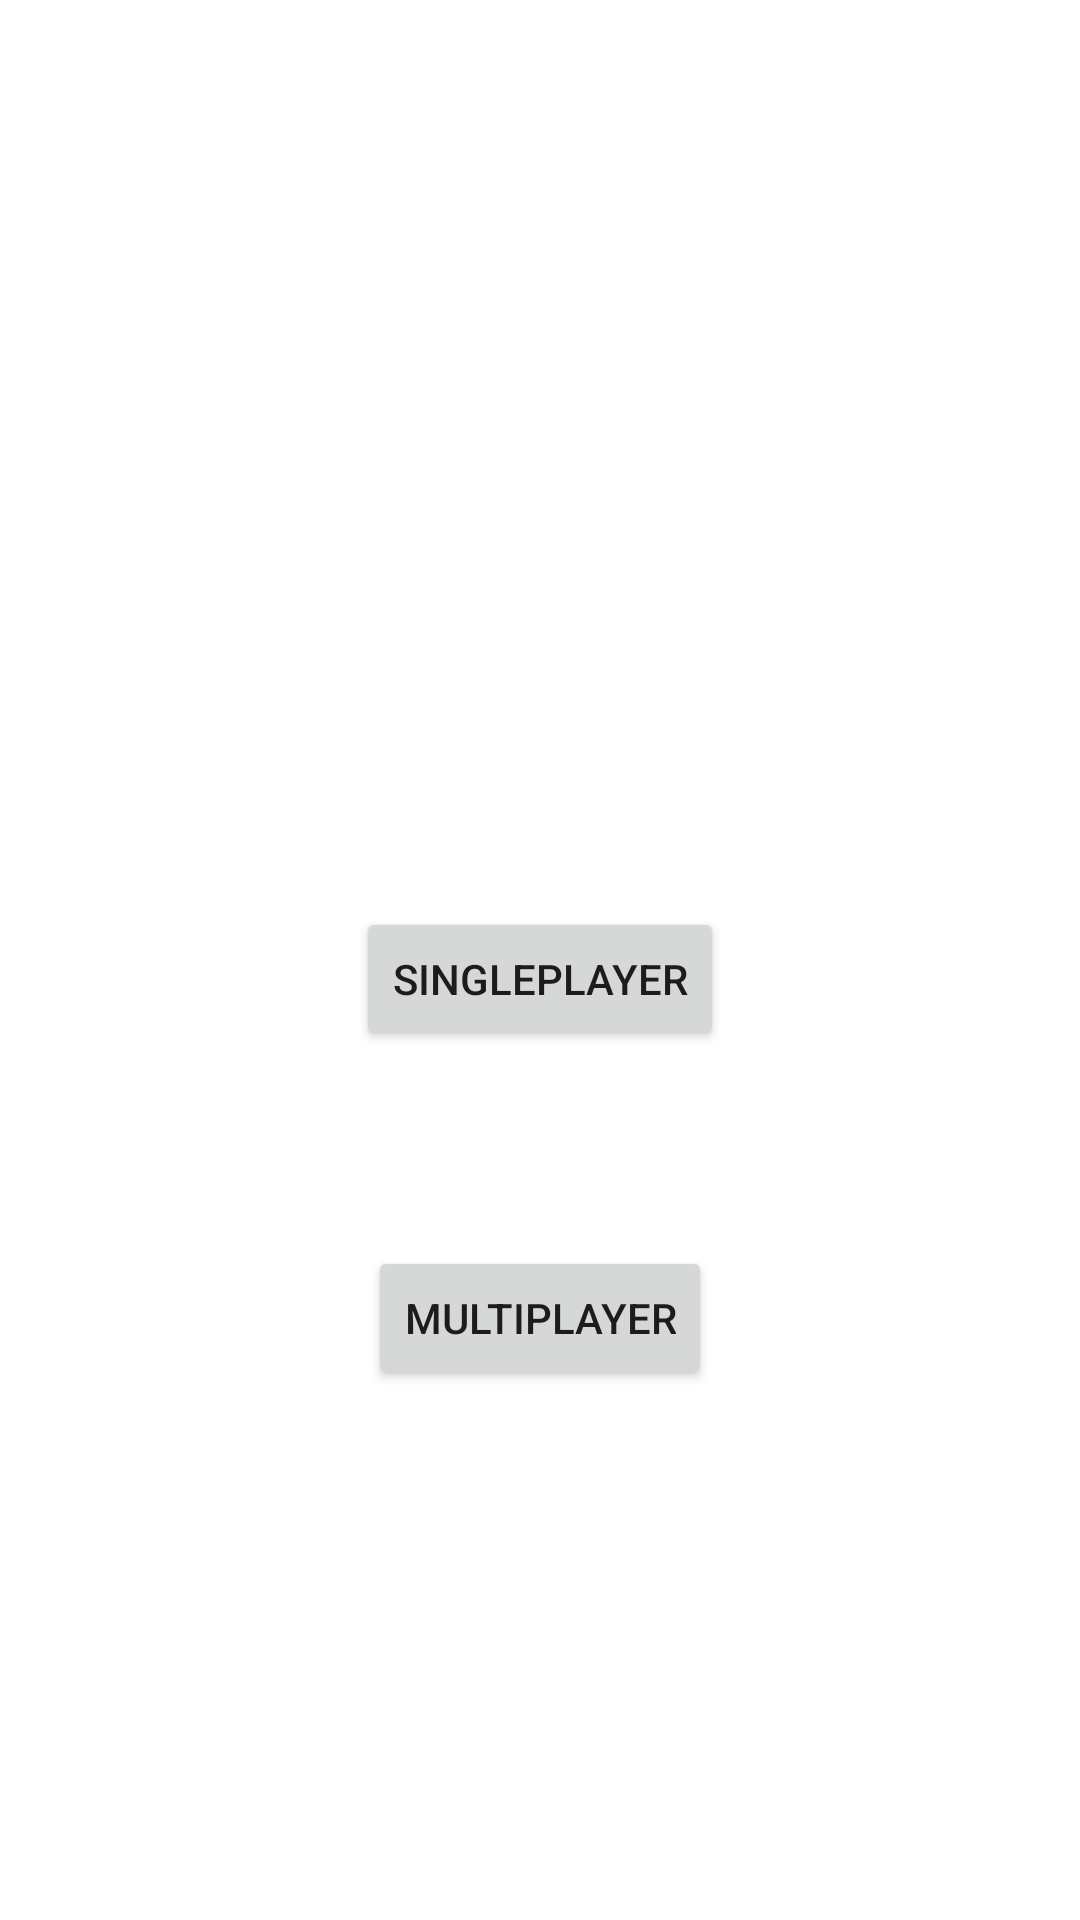

The Android layout XML behind this screen, and the referenced resources:
<!-- AndroidManifest.xml: application theme Theme.FourInARow -->
<!-- res/layout/layout_connect_four_start_screen.xml -->
<?xml version="1.0" encoding="utf-8"?>
<androidx.constraintlayout.widget.ConstraintLayout
    xmlns:android="http://schemas.android.com/apk/res/android"
    xmlns:app="http://schemas.android.com/apk/res-auto"
    android:layout_width="match_parent"
    android:layout_height="match_parent">

    <LinearLayout
        android:layout_width="match_parent"
        android:layout_height="wrap_content"
        android:gravity="center"
        android:orientation="vertical"
        app:layout_constraintBottom_toBottomOf="parent"
        app:layout_constraintEnd_toEndOf="parent"
        app:layout_constraintStart_toStartOf="parent"
        app:layout_constraintTop_toTopOf="parent">

        <TextView
            android:id="@+id/textView49"
            android:layout_width="wrap_content"
            android:layout_height="wrap_content"
            android:fontFamily="sans-serif-light"
            android:text="@string/app_name"
            android:textColor="#fff"
            android:textSize="50sp" />

        <Button
            android:id="@+id/activity_connect_4_start_single_player"
            android:layout_width="wrap_content"
            android:layout_height="wrap_content"
            android:text="@string/fiar_singleplayer" />

        <LinearLayout
            android:id="@+id/linearLayout16"
            android:layout_width="match_parent"
            android:layout_height="wrap_content"
            android:orientation="horizontal">

            <LinearLayout
                android:layout_width="match_parent"
                android:layout_height="1dp"
                android:layout_gravity="center"
                android:layout_margin="32dp"
                android:layout_weight="1"
                android:background="#fff"
                android:orientation="vertical">

            </LinearLayout>

            <TextView
                android:id="@+id/textView54"
                android:layout_width="match_parent"
                android:layout_height="wrap_content"
                android:layout_gravity="center"
                android:layout_weight="1"
                android:gravity="center"
                android:text="@string/fiar_or"
                android:textColor="#fff"
                android:textSize="24sp" />

            <LinearLayout
                android:layout_width="match_parent"
                android:layout_height="1dp"
                android:layout_gravity="center"
                android:layout_margin="32dp"
                android:layout_weight="1"
                android:background="#fff"
                android:orientation="vertical">
            </LinearLayout>
        </LinearLayout>

        <Button
            android:id="@+id/activity_connect_4_start_screen_multiplayer"
            android:layout_width="wrap_content"
            android:layout_height="wrap_content"
            android:text="@string/fiar_multiplayer" />

    </LinearLayout>
</androidx.constraintlayout.widget.ConstraintLayout>
<!-- resources referenced by this layout -->
<resources>
  <string name="app_name">\"4 wins\" - GranaDy</string>
  <string name="fiar_multiplayer">Multiplayer</string>
  <string name="fiar_or">Or</string>
  <string name="fiar_singleplayer">Singleplayer</string>
  <style name="Theme.FourInARow" parent="Theme.MaterialComponents.DayNight.NoActionBar">
          
          <item name="colorPrimary">@color/purple_500</item>
          <item name="colorPrimaryVariant">@color/purple_700</item>
          <item name="colorOnPrimary">@color/white</item>
          
          <item name="colorSecondary">@color/white</item>
          <item name="colorSecondaryVariant">@color/teal_700</item>
          <item name="colorOnSecondary">@color/black</item>
          
          <item name="android:statusBarColor" tools:targetApi="l">?attr/colorPrimaryVariant</item>
          
      </style>
  <color name="purple_500">#FF6200EE</color>
  <color name="purple_700">#FF3700B3</color>
  <color name="white">#FFFFFFFF</color>
  <color name="teal_700">#FF018786</color>
  <color name="black">#FF000000</color>
</resources>
